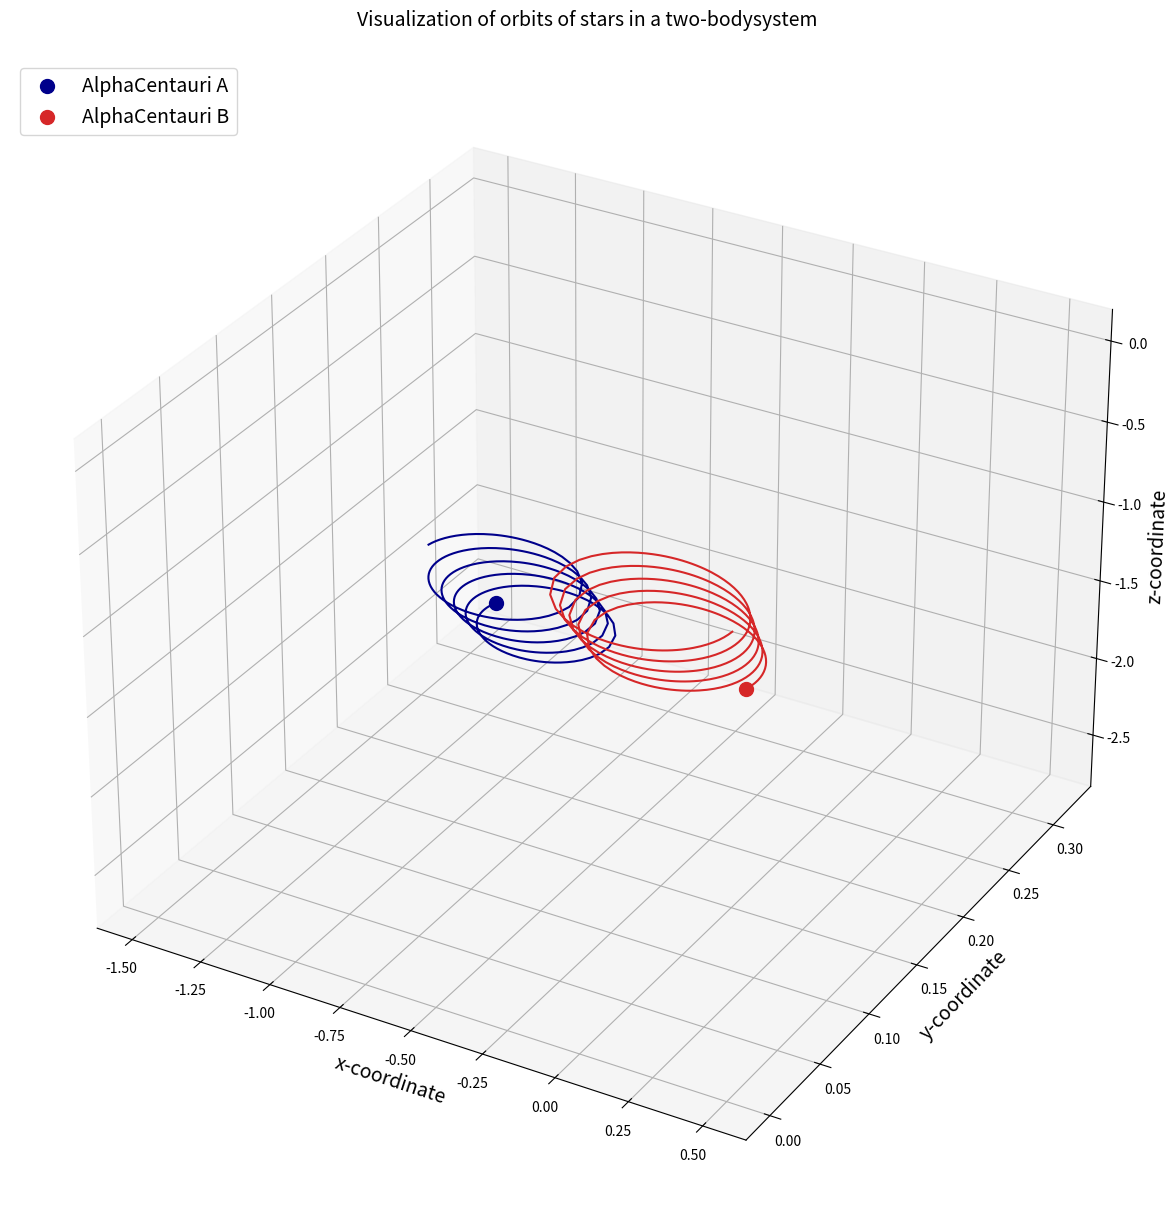

Python code for this plot:
#Import scipy
import scipy as sci
#Import matplotlib and associated modules for 3D andanimations
import matplotlib.pyplot as plt
from mpl_toolkits.mplot3d import Axes3D
from matplotlib import animation
import numpy as np
#Define universal gravitation constant
G=6.67408e-11 #N-m2/kg2

#Reference quantities
m_nd=1.989e+30 #kg #mass of the sun
r_nd=5.326e+12 #m #distance between stars in Alpha Centauri
v_nd=30000 #m/s #relative velocity of earth around the sun

t_nd=79.91*365*24*3600*0.51 
#s #orbital period of Alpha Centauri
#Net constants
K1=G*t_nd*m_nd/(r_nd**2*v_nd)
K2=v_nd*t_nd/r_nd

#Define masses
m1=1.1 #Alpha Centauri A
m2=0.907 #Alpha Centauri B

#Define initial position vectors
r1=[-0.5,0,0] #m
r2=[0.5,0,0] #m
#Convert pos vectors to arrays
r1=np.array(r1,dtype="float64")
r2=np.array(r2,dtype="float64")
#Find Centre of Mass
r_com=(m1*r1+m2*r2)/(m1+m2)
#Define initial velocities
v1=[0.01,0.01,0] #m/s
v2=[-0.05,0,-0.1] #m/s
#Convert velocity vectors to arrays
v1=np.array(v1,dtype="float64")
v2=np.array(v2,dtype="float64")
#Find velocity of COM
v_com=(m1*v1+m2*v2)/(m1+m2)

#A function defining the equations of motiondef 
def TwoBodyEquations(w,t,G,m1,m2):    
    r1=w[:3]    
    r2=w[3:6]    
    v1=w[6:9]    
    v2=w[9:12]    
    r=np.linalg.norm(r2-r1) #Calculate magnitude or norm of vector    
    dv1bydt=K1*m2*(r2-r1)/r**3    
    dv2bydt=K1*m1*(r1-r2)/r**3    
    dr1bydt=K2*v1    
    dr2bydt=K2*v2    
    r_derivs=np.concatenate((dr1bydt,dr2bydt))    
    derivs=np.concatenate((r_derivs,dv1bydt,dv2bydt))    
    return derivs

#Package initial parameters
init_params=np.array([r1,r2,v1,v2]) 
#create array of initial params
init_params=init_params.flatten() 
#flatten array to make it 1D
time_span=np.linspace(0,8,500) 
#8 orbital periods and 500 points
#Run the ODE solver
import scipy.integrate
two_body_sol=sci.integrate.odeint(TwoBodyEquations,init_params,time_span,args=(G,m1,m2))


r1_sol=two_body_sol[:,:3]
r2_sol=two_body_sol[:,3:6]

#Create figure
fig=plt.figure(figsize=(15,15))
#Create 3D axes
ax=fig.add_subplot(111,projection="3d")
#Plot the orbits
ax.plot(r1_sol[:,0],r1_sol[:,1],r1_sol[:,2],color="darkblue")
ax.plot(r2_sol[:,0],r2_sol[:,1],r2_sol[:,2],color="tab:red")
#Plot the final positions of the stars
ax.scatter(r1_sol[-1,0],r1_sol[-1,1],r1_sol[-1,2],color="darkblue",marker="o",s=100,label="AlphaCentauri A")
ax.scatter(r2_sol[-1,0],r2_sol[-1,1],r2_sol[-1,2],color="tab:red",marker="o",s=100,label="AlphaCentauri B")
#Add a few more bells and whistles
ax.set_xlabel("x-coordinate",fontsize=14)
ax.set_ylabel("y-coordinate",fontsize=14)
ax.set_zlabel("z-coordinate",fontsize=14)
ax.set_title("Visualization of orbits of stars in a two-bodysystem\n",fontsize=14)
ax.legend(loc="upper left",fontsize=14)
plt.show()
